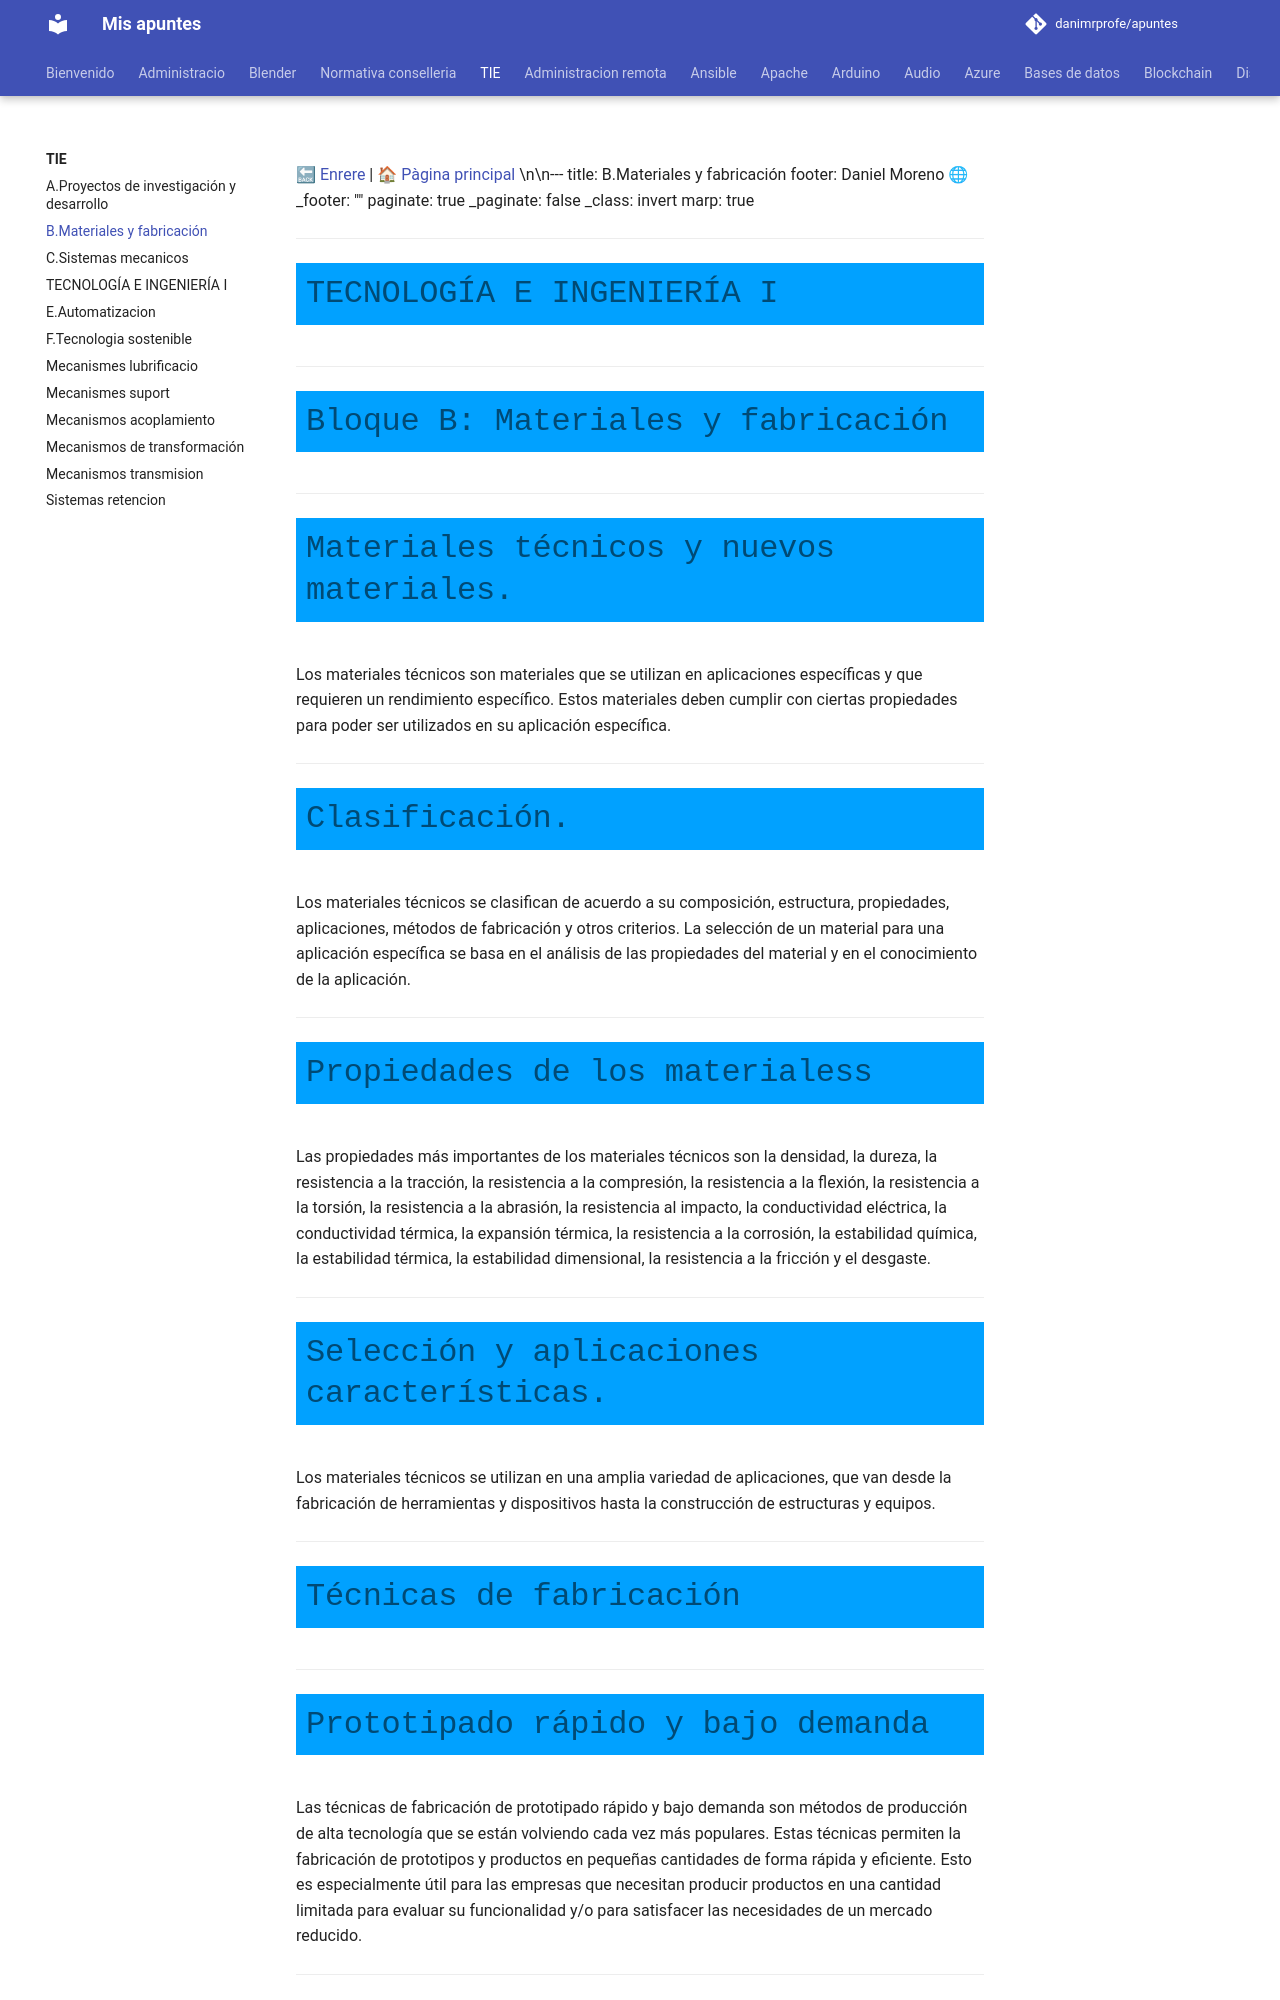

repository: danimrprofe/apuntes · page: TIE/B.Materiales y fabricación/index.html · generator: mkdocs

[🔙 Enrere](../) | [🏠 Pàgina principal](http://danimrprofe.github.io/apuntes/) \n\n---
title: B.Materiales y fabricación
footer: Daniel Moreno 🌐 <github.com/danimrprofe>
_footer: ""
paginate: true
_paginate: false
_class: invert
marp: true
---

# TECNOLOGÍA E INGENIERÍA I

---
<!-- _class: invert -->
# <!--fit --> Bloque B: Materiales y fabricación
---
# Materiales técnicos y nuevos materiales.

Los materiales técnicos son materiales que se utilizan en aplicaciones específicas y que requieren un rendimiento específico. Estos materiales deben cumplir con ciertas propiedades para poder ser utilizados en su aplicación específica.

---
# Clasificación.

Los materiales técnicos se clasifican de acuerdo a su composición, estructura, propiedades, aplicaciones, métodos de fabricación y otros criterios. La selección de un material para una aplicación específica se basa en el análisis de las propiedades del material y en el conocimiento de la aplicación.

---

# Propiedades de los materialess

Las propiedades más importantes de los materiales técnicos son la densidad, la dureza, la resistencia a la tracción, la resistencia a la compresión, la resistencia a la flexión, la resistencia a la torsión, la resistencia a la abrasión, la resistencia al impacto, la conductividad eléctrica, la conductividad térmica, la expansión térmica, la resistencia a la corrosión, la estabilidad química, la estabilidad térmica, la estabilidad dimensional, la resistencia a la fricción y el desgaste.

---
# Selección y aplicaciones características.

Los materiales técnicos se utilizan en una amplia variedad de aplicaciones, que van desde la fabricación de herramientas y dispositivos hasta la construcción de estructuras y equipos.

---
# Técnicas de fabricación

---
